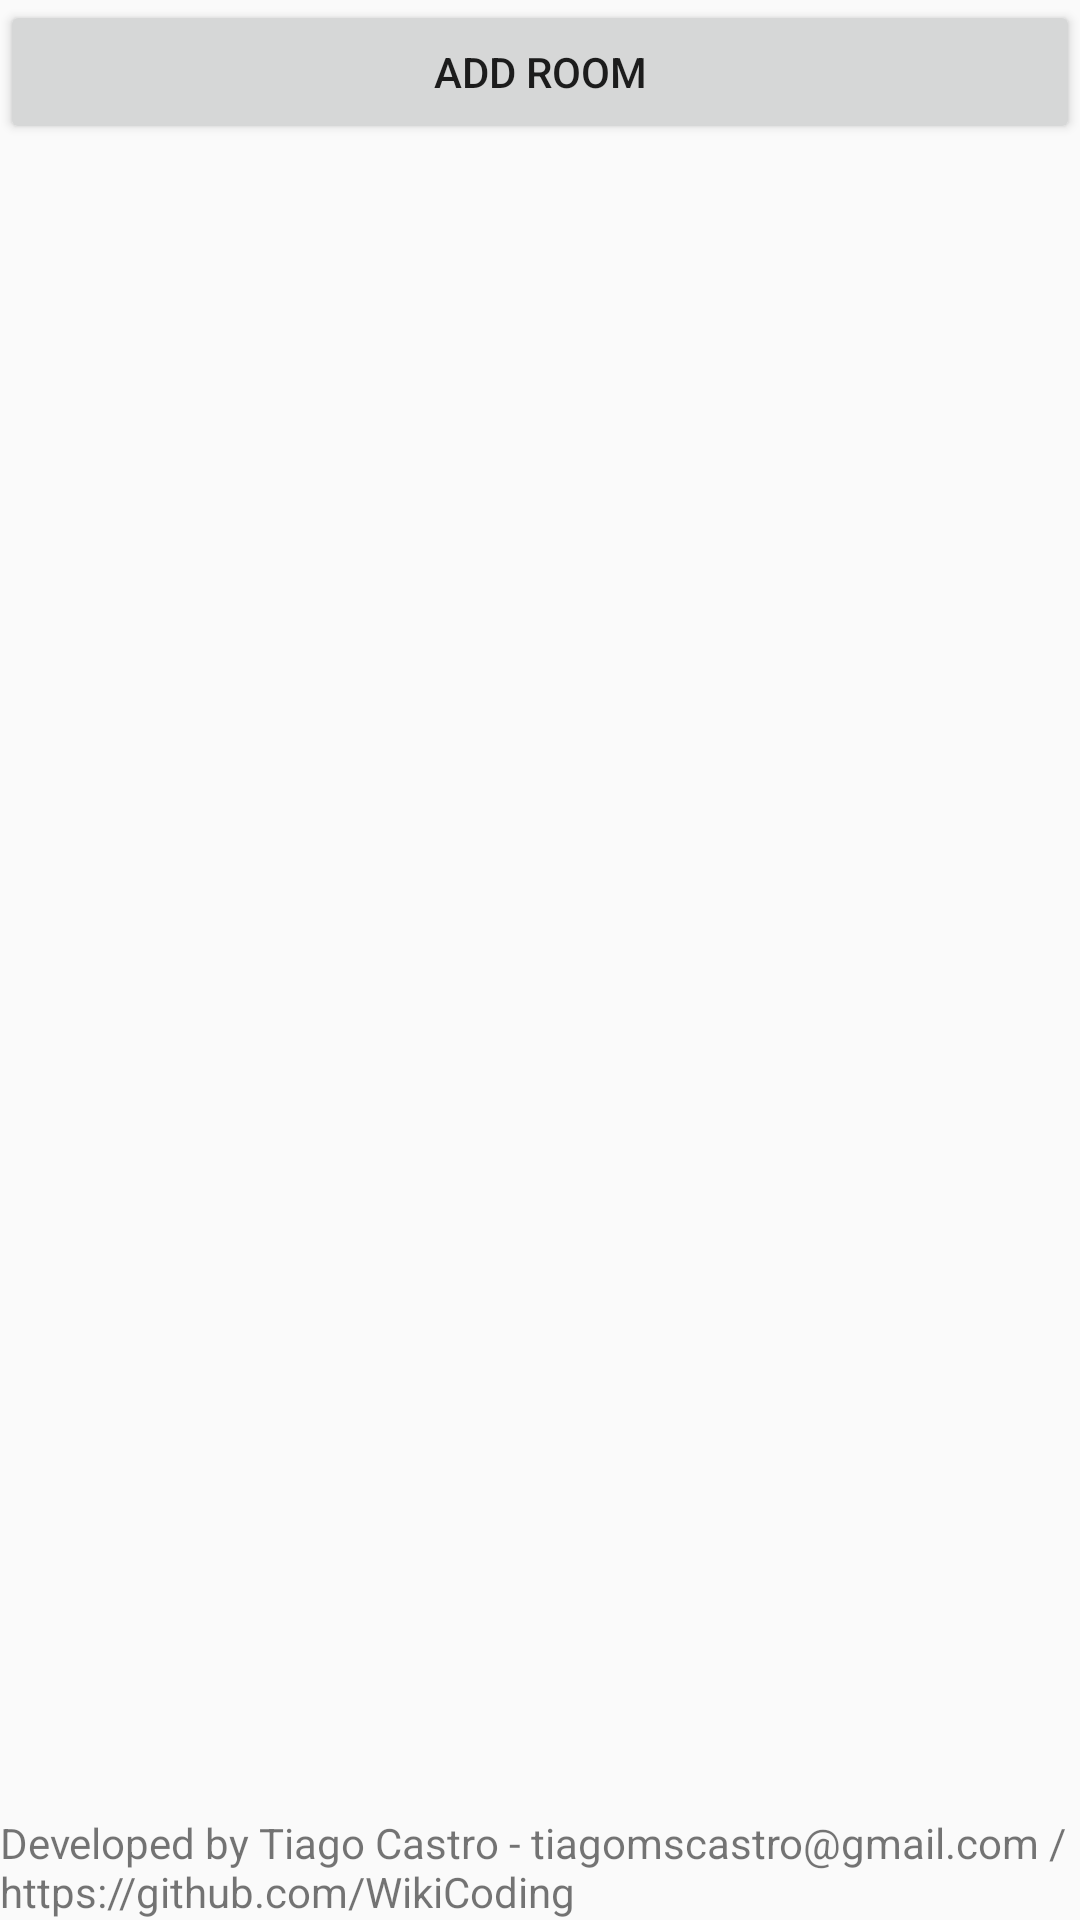

Android layout source for this screen:
<!-- AndroidManifest.xml: application theme Theme.AndroidSmartHome -->
<!-- res/layout/activity_room.xml -->
<?xml version="1.0" encoding="utf-8"?>
<androidx.constraintlayout.widget.ConstraintLayout xmlns:android="http://schemas.android.com/apk/res/android"
    xmlns:app="http://schemas.android.com/apk/res-auto"
    xmlns:tools="http://schemas.android.com/tools"
    android:layout_width="match_parent"
    android:layout_height="match_parent"
    tools:context=".activities.RoomActivity">

    <Button
        android:id="@+id/btn_add_room"
        android:layout_width="match_parent"
        android:layout_height="wrap_content"
        android:text="Add Room"
        app:layout_constraintTop_toTopOf="parent"
        app:layout_constraintStart_toStartOf="parent"
        app:layout_constraintEnd_toEndOf="parent"
        app:layout_constraintBottom_toTopOf="@id/rv_rooms"
        />

    <androidx.recyclerview.widget.RecyclerView
        android:id="@+id/rv_rooms"
        android:layout_width="match_parent"
        android:layout_height="0dp"
        app:layout_constraintTop_toBottomOf="@id/btn_add_room"
        app:layout_constraintBottom_toTopOf="@id/tv_footer"
        app:layout_constraintStart_toStartOf="parent"
        app:layout_constraintEnd_toEndOf="parent"
        />

    <TextView
        android:id="@+id/tv_footer"
        android:layout_width="match_parent"
        android:layout_height="wrap_content"
        android:text="Developed by Tiago Castro - tiagomscastro@gmail.com / https://github.com/WikiCoding"
        app:layout_constraintBottom_toBottomOf="parent"
        app:layout_constraintEnd_toEndOf="parent"
        app:layout_constraintStart_toStartOf="parent" />

</androidx.constraintlayout.widget.ConstraintLayout>
<!-- resources referenced by this layout -->
<resources>
  <style name="Theme.AndroidSmartHome" parent="Base.Theme.AndroidSmartHome" />
  <style name="Base.Theme.AndroidSmartHome" parent="Theme.AppCompat.DayNight.DarkActionBar">
          
          
      </style>
</resources>
